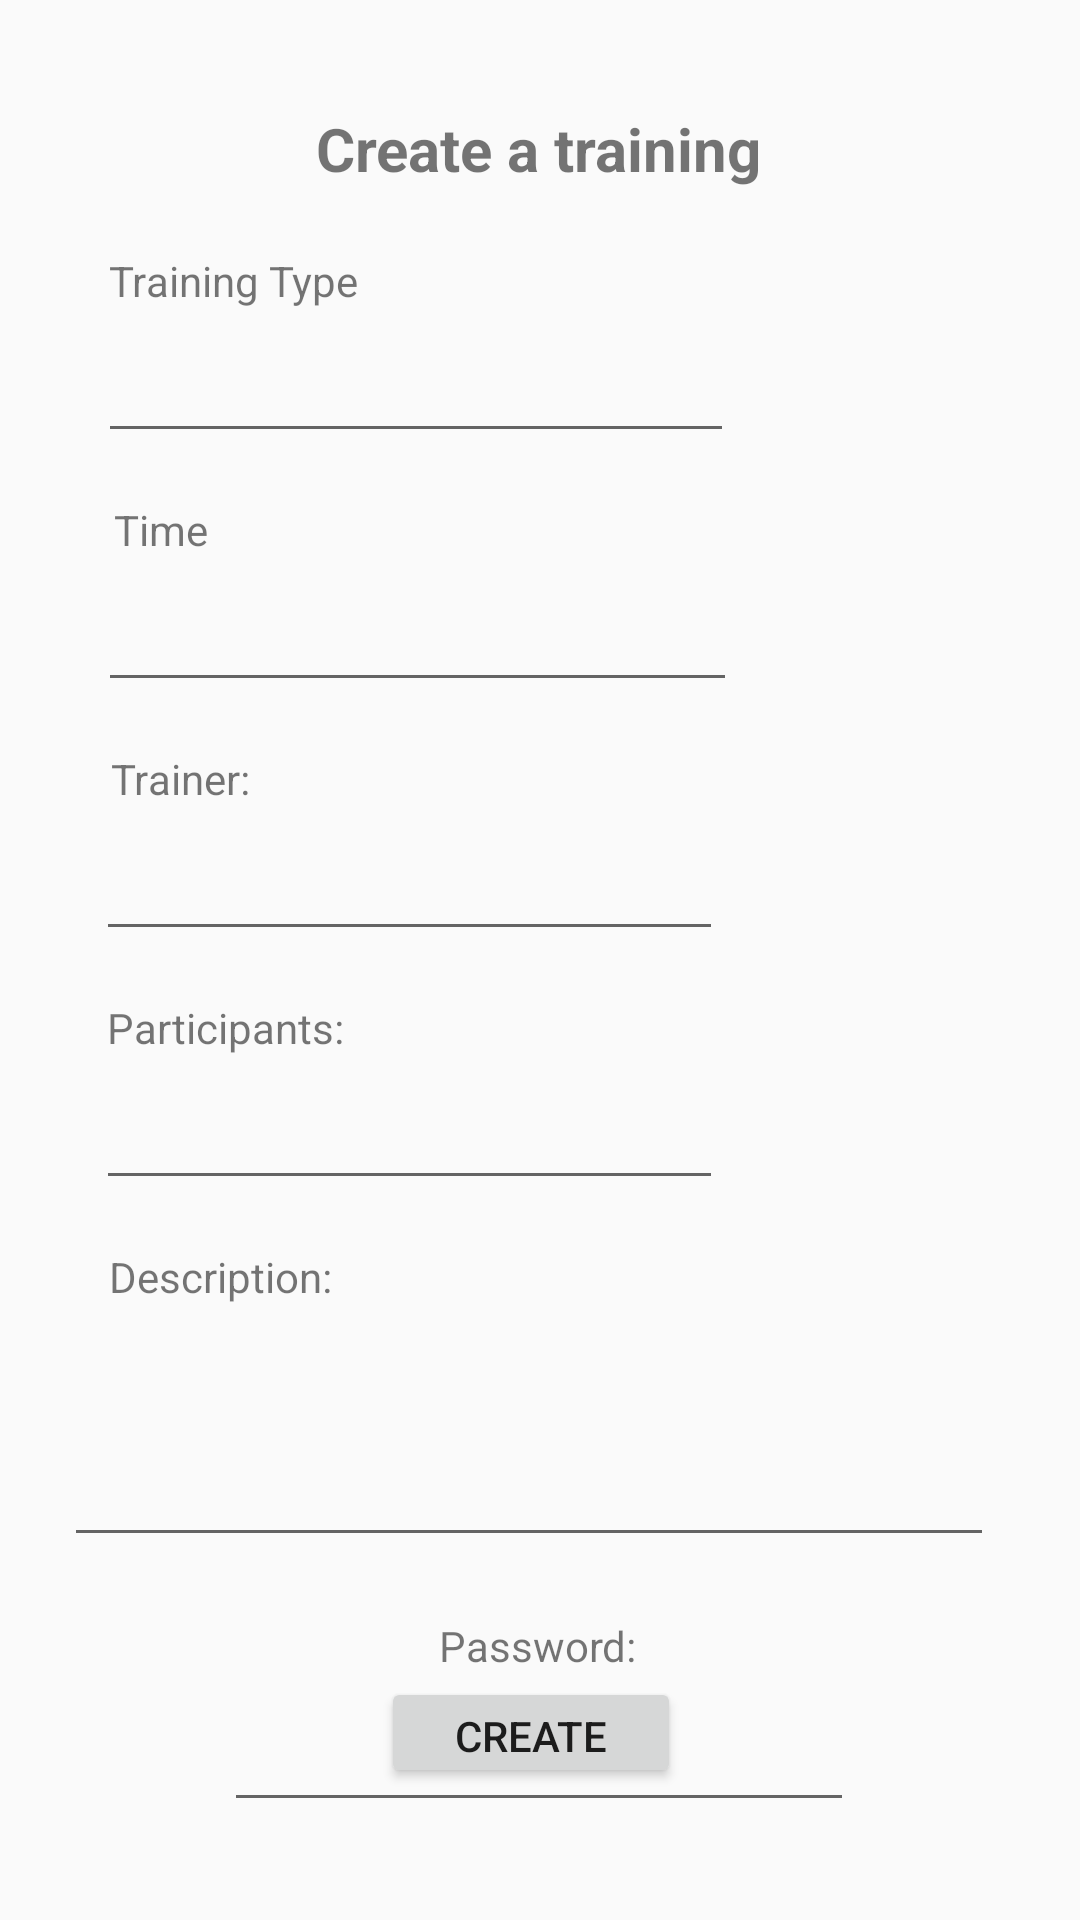

Here is an Android app screen rendered from its layout file. Give the layout XML and the strings, colors and styles it references.
<!-- AndroidManifest.xml: application theme Theme.BookingCrossfitApp -->
<!-- res/layout/activity_create_training.xml -->
<?xml version="1.0" encoding="utf-8"?>
<androidx.constraintlayout.widget.ConstraintLayout xmlns:android="http://schemas.android.com/apk/res/android"
    xmlns:app="http://schemas.android.com/apk/res-auto"
    xmlns:tools="http://schemas.android.com/tools"
    android:layout_width="match_parent"
    android:layout_height="match_parent">

    <LinearLayout
        android:layout_width="match_parent"
        android:layout_height="match_parent"
        android:orientation="vertical">

        <androidx.constraintlayout.widget.ConstraintLayout
            android:layout_width="match_parent"
            android:layout_height="match_parent">

            <TextView
                android:id="@+id/textViewTrainer"
                android:layout_width="wrap_content"
                android:layout_height="wrap_content"
                android:layout_marginTop="64dp"
                android:text="@string/trainer"
                app:layout_constraintEnd_toEndOf="parent"
                app:layout_constraintHorizontal_bias="0.118"
                app:layout_constraintStart_toStartOf="parent"
                app:layout_constraintTop_toBottomOf="@+id/textViewTrainingTime" />

            <EditText
                android:id="@+id/editTextTrainingType"
                android:layout_width="212dp"
                android:layout_height="40dp"
                android:layout_marginTop="8dp"
                android:ems="10"
                android:inputType="textPersonName"
                app:layout_constraintEnd_toEndOf="parent"
                app:layout_constraintHorizontal_bias="0.221"
                app:layout_constraintStart_toStartOf="parent"
                app:layout_constraintTop_toBottomOf="@+id/textViewTrainingType" />

            <EditText
                android:id="@+id/editTextTrainer"
                android:layout_width="209dp"
                android:layout_height="40dp"
                android:layout_marginTop="8dp"
                android:ems="10"
                android:inputType="textPersonName"
                app:layout_constraintEnd_toEndOf="parent"
                app:layout_constraintHorizontal_bias="0.212"
                app:layout_constraintStart_toStartOf="parent"
                app:layout_constraintTop_toBottomOf="@+id/textViewTrainer" />

            <TextView
                android:id="@+id/textViewCreateTraining"
                android:layout_width="wrap_content"
                android:layout_height="wrap_content"
                android:layout_marginTop="36dp"
                android:text="Create a training"
                android:textSize="20sp"
                android:textStyle="bold"
                app:layout_constraintEnd_toEndOf="parent"
                app:layout_constraintHorizontal_bias="0.498"
                app:layout_constraintStart_toStartOf="parent"
                app:layout_constraintTop_toTopOf="parent" />

            <EditText
                android:id="@+id/editTextTrainingTime"
                android:layout_width="213dp"
                android:layout_height="40dp"
                android:layout_marginTop="8dp"
                android:ems="10"
                android:inputType="textPersonName"
                app:layout_constraintEnd_toEndOf="parent"
                app:layout_constraintHorizontal_bias="0.222"
                app:layout_constraintStart_toStartOf="parent"
                app:layout_constraintTop_toBottomOf="@+id/textViewTrainingTime" />

            <EditText
                android:id="@+id/editTextDescription"
                android:layout_width="310dp"
                android:layout_height="80dp"
                android:layout_marginTop="4dp"
                android:ems="10"
                android:gravity="top"
                android:inputType="text|textMultiLine"
                app:layout_constraintEnd_toEndOf="parent"
                app:layout_constraintHorizontal_bias="0.425"
                app:layout_constraintStart_toStartOf="parent"
                app:layout_constraintTop_toBottomOf="@+id/textViewDescriptionCreate" />

            <TextView
                android:id="@+id/textViewTrainingTime"
                android:layout_width="wrap_content"
                android:layout_height="wrap_content"
                android:layout_marginTop="64dp"
                android:text="Time"
                app:layout_constraintEnd_toEndOf="parent"
                app:layout_constraintHorizontal_bias="0.116"
                app:layout_constraintStart_toStartOf="parent"
                app:layout_constraintTop_toBottomOf="@+id/textViewTrainingType" />

            <TextView
                android:id="@+id/textViewDescriptionCreate"
                android:layout_width="wrap_content"
                android:layout_height="wrap_content"
                android:layout_marginTop="64dp"
                android:text="@string/description"
                app:layout_constraintEnd_toEndOf="parent"
                app:layout_constraintHorizontal_bias="0.127"
                app:layout_constraintStart_toStartOf="parent"
                app:layout_constraintTop_toBottomOf="@+id/textViewParticipantsNumber" />

            <TextView
                android:id="@+id/textViewParticipantsNumber"
                android:layout_width="wrap_content"
                android:layout_height="wrap_content"
                android:layout_marginTop="64dp"
                android:text="@string/participants"
                app:layout_constraintEnd_toEndOf="parent"
                app:layout_constraintHorizontal_bias="0.127"
                app:layout_constraintStart_toStartOf="parent"
                app:layout_constraintTop_toBottomOf="@+id/textViewTrainer" />

            <Button
                android:id="@+id/buttonCreateTraining"
                android:layout_width="100dp"
                android:layout_height="37dp"
                android:layout_marginBottom="44dp"
                android:text="Create"
                app:layout_constraintBottom_toBottomOf="parent"
                app:layout_constraintEnd_toEndOf="parent"
                app:layout_constraintHorizontal_bias="0.488"
                app:layout_constraintStart_toStartOf="parent" />

            <TextView
                android:id="@+id/textViewTrainingPass"
                android:layout_width="wrap_content"
                android:layout_height="wrap_content"
                android:layout_marginTop="104dp"
                android:text="@string/password"
                app:layout_constraintEnd_toEndOf="parent"
                app:layout_constraintHorizontal_bias="0.498"
                app:layout_constraintStart_toStartOf="parent"
                app:layout_constraintTop_toBottomOf="@+id/textViewDescriptionCreate" />

            <EditText
                android:id="@+id/editTextPassword"
                android:layout_width="wrap_content"
                android:layout_height="wrap_content"
                android:layout_marginTop="8dp"
                android:ems="10"
                android:inputType="textPersonName"
                app:layout_constraintEnd_toEndOf="parent"
                app:layout_constraintHorizontal_bias="0.497"
                app:layout_constraintStart_toStartOf="parent"
                app:layout_constraintTop_toBottomOf="@+id/textViewTrainingPass" />

            <TextView
                android:id="@+id/textViewTrainingType"
                android:layout_width="wrap_content"
                android:layout_height="wrap_content"
                android:layout_marginTop="84dp"
                android:text="Training Type"
                app:layout_constraintEnd_toEndOf="parent"
                app:layout_constraintHorizontal_bias="0.131"
                app:layout_constraintStart_toStartOf="parent"
                app:layout_constraintTop_toTopOf="parent" />

            <EditText
                android:id="@+id/editTextNumberParticipants"
                android:layout_width="209dp"
                android:layout_height="40dp"
                android:layout_marginTop="8dp"
                android:ems="10"
                android:inputType="textPersonName"
                app:layout_constraintEnd_toEndOf="parent"
                app:layout_constraintHorizontal_bias="0.212"
                app:layout_constraintStart_toStartOf="parent"
                app:layout_constraintTop_toBottomOf="@+id/textViewParticipantsNumber" />
        </androidx.constraintlayout.widget.ConstraintLayout>
    </LinearLayout>

</androidx.constraintlayout.widget.ConstraintLayout>
<!-- resources referenced by this layout -->
<resources>
  <string name="description">Description:</string>
  <string name="participants">Participants:</string>
  <string name="password">Password:</string>
  <string name="trainer">Trainer:</string>
  <style name="Theme.BookingCrossfitApp" parent="Theme.AppCompat.Light.NoActionBar">
          
          <item name="colorPrimary">@color/purple_500</item>
          <item name="colorPrimaryVariant">@color/purple_700</item>
          <item name="colorOnPrimary">@color/white</item>
          
          <item name="colorSecondary">@color/teal_200</item>
          <item name="colorSecondaryVariant">@color/teal_700</item>
          <item name="colorOnSecondary">@color/black</item>
          
          <item name="android:statusBarColor" tools:targetApi="l">?attr/colorPrimaryVariant</item>
          
      </style>
  <color name="purple_500">#FF6200EE</color>
  <color name="purple_700">#FF3700B3</color>
  <color name="white">#FFFFFFFF</color>
  <color name="teal_200">#FF03DAC5</color>
  <color name="teal_700">#FF018786</color>
  <color name="black">#FF000000</color>
</resources>
